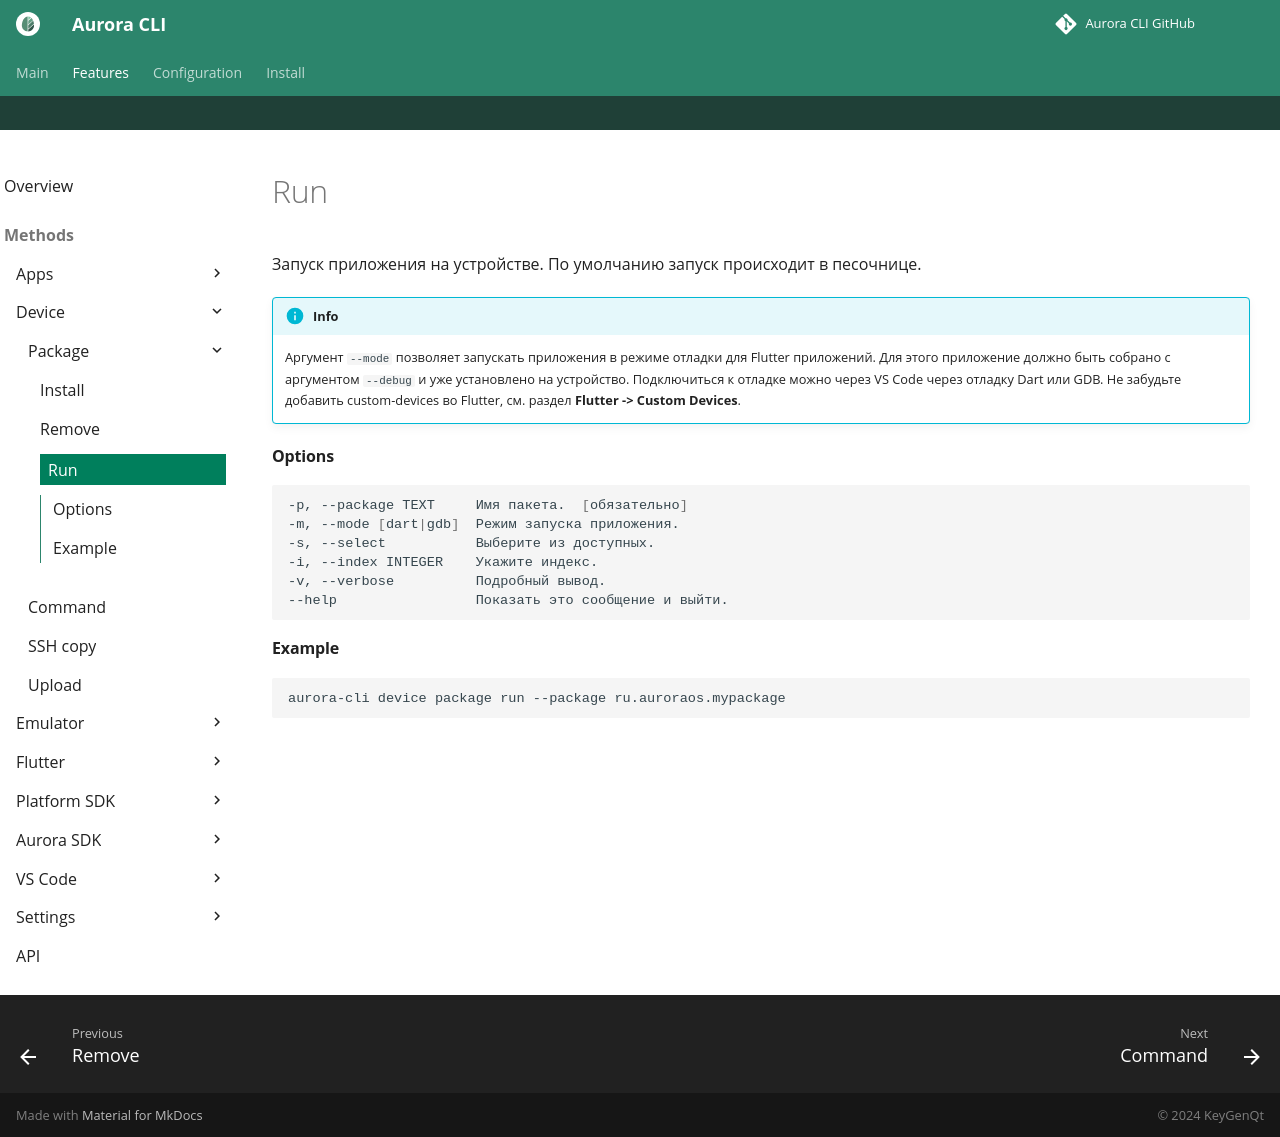

repository: keygenqt/aurora-cli · page: cli/device/package/run/index.html · generator: mkdocs

Запуск приложения на устройстве. По умолчанию запуск происходит в песочнице.

!!! info

    Аргумент `--mode` позволяет запускать приложения в режиме отладки для Flutter приложений.
    Для этого приложение должно быть собрано с аргументом `--debug` и уже установлено на устройство.
    Подключиться к отладке можно через VS Code через отладку Dart или GDB.
    Не забудьте добавить custom-devices во Flutter, см. раздел **Flutter -> Custom Devices**.

#### Options

```shell
-p, --package TEXT     Имя пакета.  [обязательно]
-m, --mode [dart|gdb]  Режим запуска приложения.
-s, --select           Выберите из доступных.
-i, --index INTEGER    Укажите индекс.
-v, --verbose          Подробный вывод.
--help                 Показать это сообщение и выйти.
```

#### Example

```shell
aurora-cli device package run --package ru.auroraos.mypackage
```
